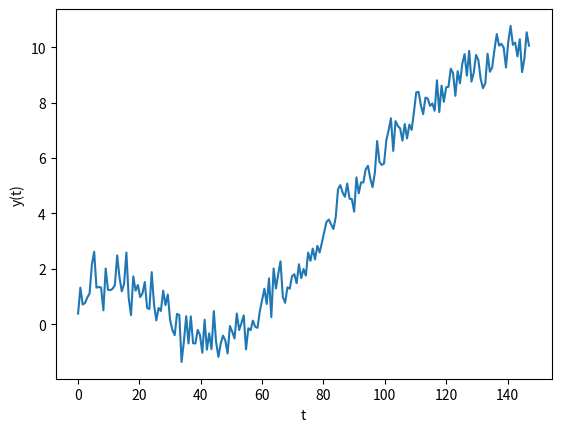
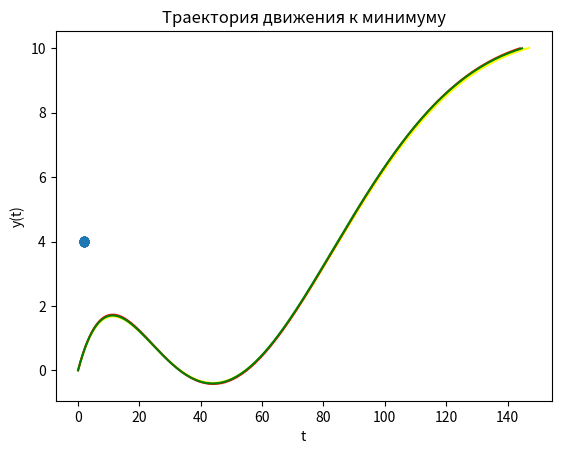

These charts were generated, in order, by the following Python code:
import matplotlib.pyplot as plt
import random
import numpy as np

random.seed(0)


def transmission(z1: float, z2: float, z3: float, b_: float, tay_: float) -> tuple[float, float, float]:
    dz1 = z1 + step * z2
    dz2 = z2 + step * z3
    dz3 = z3 + step * (30 - 6*z1 - (6*b_+3*tay_)*z2 - (3*b_*tay_+tay_**2)*z3) / (b_*tay_**2)
    return dz1, dz2, dz3


def coordinates(b: float, tay: float):
    Z1, Z2, Z3 = 0, 0, 0
    t = 0
    t_base, y_base = [], []

    while t < 150:
        DZ1, DZ2, DZ3 = transmission(Z1, Z2, Z3, b, tay)
        y = 2 * (Z1 - tay/2 * Z2 + tay**2/6 * Z3)
        Z1, Z2, Z3 = DZ1, DZ2, DZ3
        t_base.append(t)
        y_base.append(y)
        if int(y) == 10:
            break
        t += step * 15
    return t_base, y_base


def gsch() -> float:
    norm_distribution = 0.0  # random numbers sum

    for i in range(numbers):
        value = random.random()
        norm_distribution += value
    row_z = (norm_distribution - math_exp_v) / sigma_v

    delta_y = 0.5007268
    row_x = delta_y * row_z
    return row_x


def get_cf(b_tay_test):
    Z1, Z2, Z3 = 0, 0, 0

    y_finish = []

    for n in range(197):
        DZ1, DZ2, DZ3 = transmission(Z1, Z2, Z3, *b_tay_test)
        y = 2 * (Z1 - b_tay_test[1] / 2 * Z2 + b_tay_test[1] ** 2 / 6 * Z3)
        Z1, Z2, Z3 = DZ1, DZ2, DZ3
        y_finish.append(y)

    arr1 = np.array(y_test)
    arr2 = np.array(y_finish)
    out_arr = (arr1 - arr2) ** 2
    cf = 1 / 198 * sum(out_arr)
    return cf


def method_gauss_seidel():
    init_value = get_cf(a0)
    abscissa = []
    ordinate = []
    found_exp = False
    i = 0
    for i in range(mak_k):
        for k in range(2):
            hk = h.copy()
            ak = a0.copy()
            hk[k] *= M
            ak[k] += hk[k]
            next_value = get_cf(ak)

            if next_value < init_value:
                h[k] *= M
                a0[k] += h[k]
                diff = abs(next_value - init_value)
                init_value = next_value

                if diff < epx:
                    found_exp = True
            else:
                h[k] *= N

            abscissa.append(a0[0])
            ordinate.append(a0[1])
        print(f'{abscissa[-1]:.4f}, {ordinate[-1]:.6f} = {init_value:.8f}')

        if found_exp:
            break
    print(i + 1)
    return abscissa, ordinate


if __name__ == '__main__':
    numbers = 12
    math_exp_v = 6  # mathematical expectation
    sigma_v = 1
    step = 0.05
    b1, tay1 = 2, 4
    b2, tay2 = 1.9281, 4.020156
    b3, tay3 = 1.9556, 3.999219

    t_base, y_base = coordinates(b1, tay1)
    noise = []
    for y in y_base:
        noise.append(gsch())

    y_test = []
    for j, val in enumerate(y_base):
        y_test.append(val + noise[j])

    plt.plot(t_base, y_test)
    plt.ylabel('y(t)')
    plt.xlabel('t')
    plt.show()

    epx = 0.00001
    M, N = 2, -0.5
    a0 = [2, 4]
    h = [0.06, 0.07]
    mak_k = 10000

    x, y = method_gauss_seidel()
    plt.figure(dpi=600)
    plt.scatter(x, y)
    plt.plot(x, y)
    plt.title('Траектория движения к минимуму')
    plt.show()
# ----------------------------------------

    t2_base, y2_base = coordinates(b2, tay2)
    t3_base, y3_base = coordinates(b3, tay3)

    for i in range(len(y_base)):
        print('%.2f' % t_base[i], '\t', '%.6f' % y_base[i])

    plt.plot(t_base, y_base, color='yellow')
    plt.plot(t2_base, y2_base, color='red')
    plt.plot(t3_base, y3_base, color='green')
    plt.ylabel('y(t)')
    plt.xlabel('t')
    plt.show()
